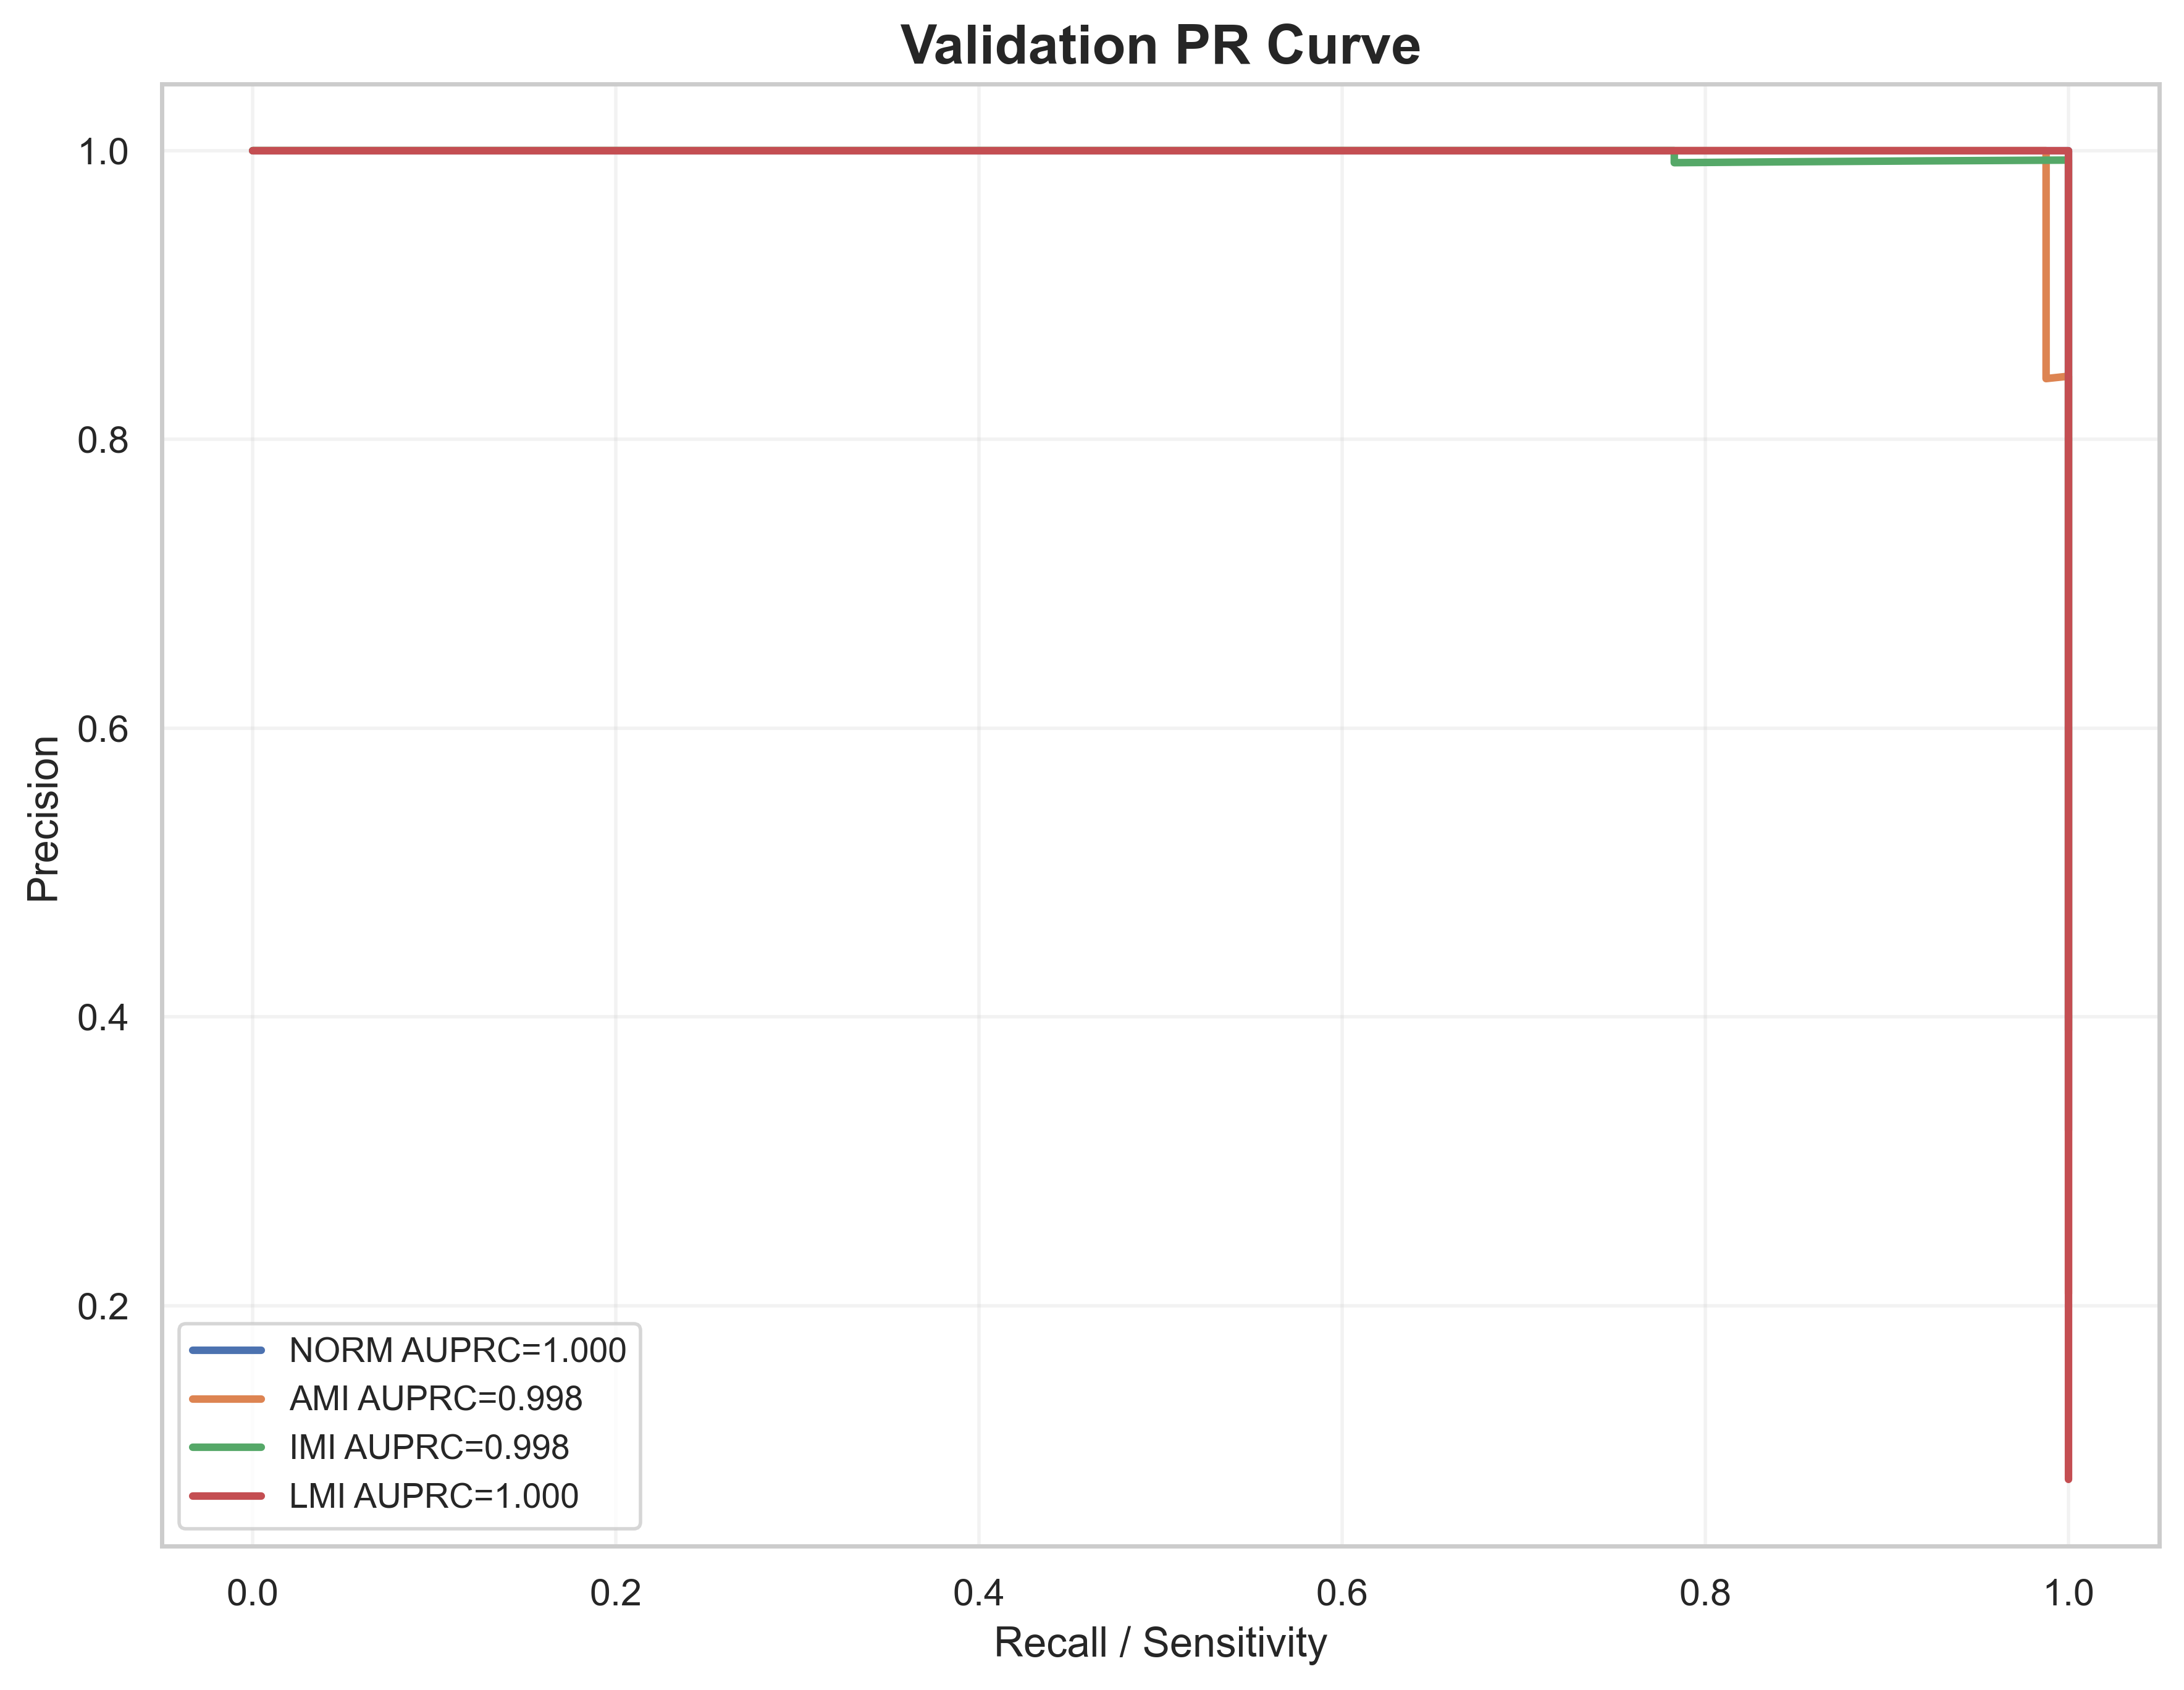

The table this chart was drawn from, first rows:
label, recall, precision, auprc
NORM, 1.0, 0.3213, 1.0
NORM, 1.0, 0.3222, 1.0
NORM, 1.0, 0.323, 1.0
NORM, 1.0, 0.3238, 1.0
NORM, 1.0, 0.3247, 1.0
NORM, 1.0, 0.3255, 1.0
NORM, 1.0, 0.3264, 1.0
NORM, 1.0, 0.3272, 1.0
NORM, 1.0, 0.3281, 1.0
NORM, 1.0, 0.3289, 1.0
NORM, 1.0, 0.3298, 1.0
NORM, 1.0, 0.3307, 1.0
NORM, 1.0, 0.3316, 1.0
NORM, 1.0, 0.3324, 1.0
NORM, 1.0, 0.3333, 1.0
NORM, 1.0, 0.3342, 1.0
NORM, 1.0, 0.3351, 1.0
NORM, 1.0, 0.336, 1.0
NORM, 1.0, 0.3369, 1.0
NORM, 1.0, 0.3378, 1.0
NORM, 1.0, 0.3388, 1.0
NORM, 1.0, 0.3397, 1.0
NORM, 1.0, 0.3406, 1.0
NORM, 1.0, 0.3415, 1.0
NORM, 1.0, 0.3425, 1.0
NORM, 1.0, 0.3434, 1.0
NORM, 1.0, 0.3444, 1.0
NORM, 1.0, 0.3453, 1.0
NORM, 1.0, 0.3463, 1.0
NORM, 1.0, 0.3472, 1.0
NORM, 1.0, 0.3482, 1.0
NORM, 1.0, 0.3492, 1.0
NORM, 1.0, 0.3501, 1.0
NORM, 1.0, 0.3511, 1.0
NORM, 1.0, 0.3521, 1.0
NORM, 1.0, 0.3531, 1.0
NORM, 1.0, 0.3541, 1.0
NORM, 1.0, 0.3551, 1.0
NORM, 1.0, 0.3561, 1.0
NORM, 1.0, 0.3571, 1.0
NORM, 1.0, 0.3582, 1.0
NORM, 1.0, 0.3592, 1.0
NORM, 1.0, 0.3602, 1.0
NORM, 1.0, 0.3613, 1.0
NORM, 1.0, 0.3623, 1.0
NORM, 1.0, 0.3634, 1.0
NORM, 1.0, 0.3644, 1.0
NORM, 1.0, 0.3655, 1.0
NORM, 1.0, 0.3666, 1.0
NORM, 1.0, 0.3676, 1.0
NORM, 1.0, 0.3687, 1.0
NORM, 1.0, 0.3698, 1.0
NORM, 1.0, 0.3709, 1.0
NORM, 1.0, 0.372, 1.0
NORM, 1.0, 0.3731, 1.0
NORM, 1.0, 0.3743, 1.0
NORM, 1.0, 0.3754, 1.0
NORM, 1.0, 0.3765, 1.0
NORM, 1.0, 0.3776, 1.0
NORM, 1.0, 0.3788, 1.0
... 1,491 more rows
